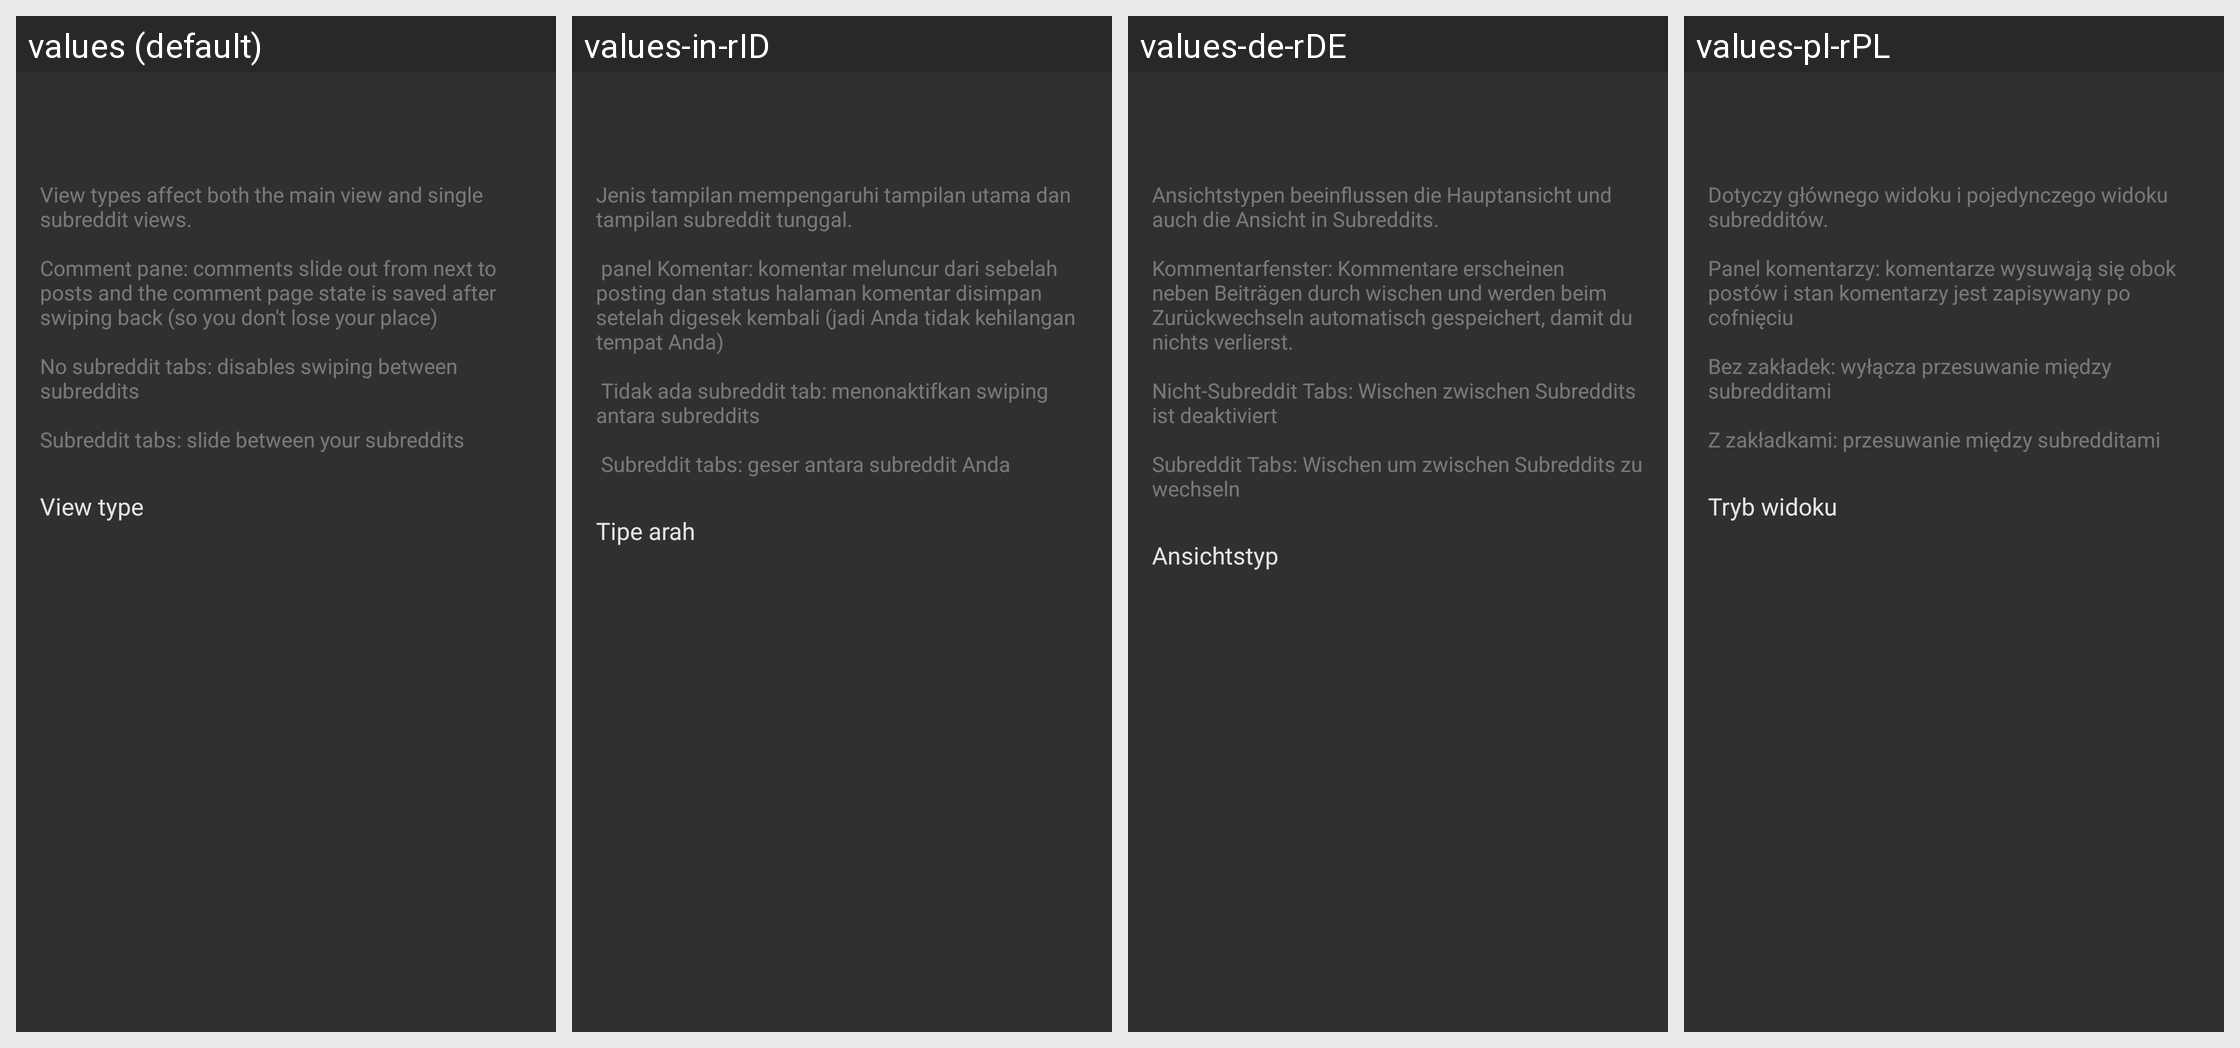

The Android screen above is rendered under several locales of the same app. Produce the string resources it draws, with the default and per-locale values.
Android screen res/layout/activity_settings_viewtype.xml rendered under 4 locales, left to right: values (default), values-in-rID, values-de-rDE, values-pl-rPL. Device: Nexus 5 (rendered at 1080×1920; each locale shown at half size, 540×960, under a caption strip naming it); theme yellow_dark.
Other locales in the repository, not shown: values-af-rZA, values-ar-rSA, values-ca-rES, values-cs-rCZ, values-da-rDK, values-el-rGR, values-en-rGB, values-eo-rUY, values-es-rES, values-fi-rFI, values-fil-rPH, values-fr-rFR, values-ga-rIE, values-gl-rES, values-hr-rHR, values-hu-rHU, values-it-rIT, values-iw-rIL, values-ja-rJP, values-lv-rLV, values-nl-rNL, values-no-rNO, values-pt-rBR, values-pt-rPT, values-ro-rRO, values-ru-rRU, values-sq-rAL, values-sr-rSP, values-sv-rSE, values-tr-rTR, values-uk-rUA, values-vi-rVN, values-zh-rCN, values-zh-rTW.
Strings drawn on this screen, with the default value and each locale's value (text and hints the layout hard-codes, and strings that could not be matched under every locale, appear in the picture but are not listed):

settings_description_view_type
  values: View types affect both the main view and single subreddit views.
      
      Comment pane: comments slide out from next to posts and the comment page state is saved after swiping back (so you don't lose your place)
      
      No subreddit tabs: disables swiping between subreddits
      
      Subreddit tabs: slide between your subreddits
  values-in-rID: Jenis tampilan mempengaruhi tampilan utama dan tampilan subreddit tunggal. 
      
       panel Komentar: komentar meluncur dari sebelah posting dan status halaman komentar disimpan setelah digesek kembali (jadi Anda tidak kehilangan tempat Anda) 
      
       Tidak ada subreddit tab: menonaktifkan swiping antara subreddits 
      
       Subreddit tabs: geser antara subreddit Anda
  values-de-rDE: Ansichtstypen beeinflussen die Hauptansicht und auch die Ansicht in Subreddits.
      
      Kommentarfenster: Kommentare erscheinen neben Beiträgen durch wischen und werden beim Zurückwechseln automatisch gespeichert, damit du nichts verlierst.
      
      Nicht-Subreddit Tabs: Wischen zwischen Subreddits ist deaktiviert
      
      Subreddit Tabs: Wischen um zwischen Subreddits zu wechseln
  values-pl-rPL: Dotyczy głównego widoku i pojedynczego widoku subredditów.
      
      Panel komentarzy: komentarze wysuwają się obok postów i stan komentarzy jest zapisywany po cofnięciu
      
      Bez zakładek: wyłącza przesuwanie między subredditami
      
      Z zakładkami: przesuwanie między subredditami

settings_view_type
  values: View type
  values-in-rID: Tipe arah
  values-de-rDE: Ansichtstyp
  values-pl-rPL: Tryb widoku
